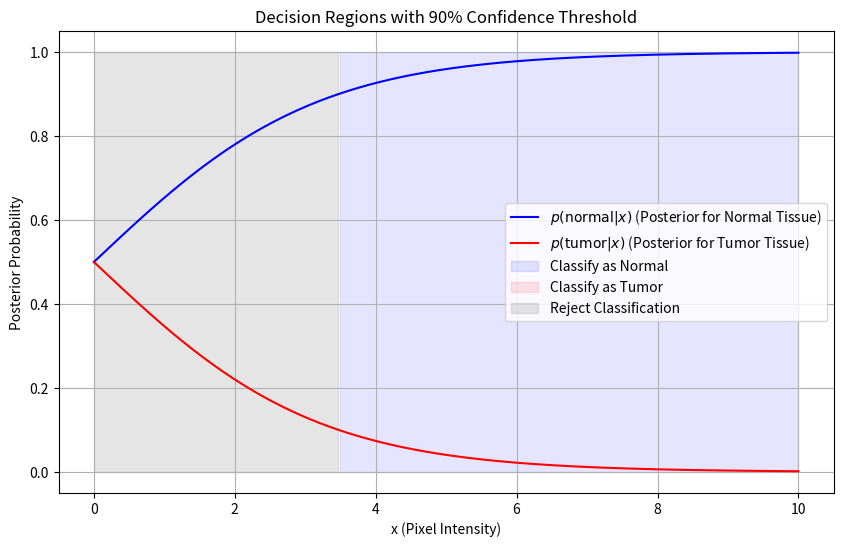

The script that saved this image:
import numpy as np
import matplotlib.pyplot as plt

beta_n = np.e
beta_t = 1 
x = np.linspace(0, 10, 500)
p_normal = (1 / beta_n) * np.exp(-x / beta_n)
p_tumor = (1 / beta_t) * np.exp(-x / beta_t)
# 1a
# plt.figure(figsize=(10, 6))
# plt.plot(x, p_normal, label=r'$p(x|\text{normal})$', color='blue')
# plt.plot(x, p_tumor, label=r'$p(x|\text{tumor})$', color='red')
# plt.xlabel('x (Pixel Intensity)')
# plt.ylabel('Probability Density')
# plt.title('Probability Density Functions for Normal and Tumor Tissue')
# plt.legend()
# plt.grid(True)
# plt.show()

# 1b
decision_boundary_equal_prior = (beta_n * beta_t / (beta_n - beta_t)) * np.log(beta_n / beta_t)

# plt.figure(figsize=(10, 6))
# plt.plot(x, p_normal, label=r'$p(x|\text{normal})$', color='blue')
# plt.plot(x, p_tumor, label=r'$p(x|\text{tumor})$', color='red')
# plt.axvline(x=decision_boundary_equal_prior, color='green', linestyle='--', label='Decision Boundary (Equal Priors)')
# plt.xlabel('x (Pixel Intensity)')
# plt.ylabel('Probability Density')
# plt.title('Decision Boundary with Equal Priors')
# plt.legend()
# plt.grid(True)
# plt.show()

# 1c
# prior_ratio = np.exp(0.5)  # Approximate prior ratio
# decision_boundary_different_prior = (beta_n * beta_t / (beta_n - beta_t)) * np.log(beta_n * prior_ratio / beta_t)

# # Plotting with adjusted decision boundary
# plt.figure(figsize=(10, 6))
# plt.plot(x, p_normal, label=r'$p(x|\text{normal})$', color='blue')
# plt.plot(x, p_tumor, label=r'$p(x|\text{tumor})$', color='red')
# plt.axvline(x=decision_boundary_equal_prior, color='green', linestyle='--', label='Decision Boundary (Equal Priors)')
# plt.axvline(x=decision_boundary_different_prior, color='black', linestyle='--', label='Decision Boundary (Adjusted Priors)')
# plt.xlabel('x (Pixel Intensity)')
# plt.ylabel('Probability Density')
# plt.title('Decision Boundary with Adjusted Priors')
# plt.legend()
# plt.grid(True)
# plt.show()

# 1d
prior_tumor = 1
prior_normal = np.e * prior_tumor

# Calculate the posterior probabilities
posterior_normal = (p_normal * prior_normal) / (p_normal * prior_normal + p_tumor * prior_tumor)
posterior_tumor = (p_tumor * prior_tumor) / (p_normal * prior_normal + p_tumor * prior_tumor)

# print(posterior_normal)
# print(posterior_tumor)

# # Plotting
# plt.figure(figsize=(10, 6))
# plt.plot(x, posterior_normal, label=r'$p(\text{normal}|x)$ (Posterior for Normal Tissue)', color='blue')
# plt.plot(x, posterior_tumor, label=r'$p(\text{tumor}|x)$ (Posterior for Tumor Tissue)', color='red')
# plt.xlabel('x (Pixel Intensity)')
# plt.ylabel('Posterior Probability')
# plt.title('Posterior Probabilities for Normal and Tumor Tissue')
# plt.legend()
# plt.grid(True)
# plt.show()

# 1e
threshold = 0.9

# Determine the decision regions based on the posterior probabilities and threshold
normal_region = posterior_normal >= threshold
tumor_region = posterior_tumor >= threshold
reject_region = ~(normal_region | tumor_region)  # Where neither reaches 90%

# Plotting
plt.figure(figsize=(10, 6))
plt.plot(x, posterior_normal, label=r'$p(\text{normal}|x)$ (Posterior for Normal Tissue)', color='blue')
plt.plot(x, posterior_tumor, label=r'$p(\text{tumor}|x)$ (Posterior for Tumor Tissue)', color='red')

# Highlight the decision regions
plt.fill_between(x, 0, 1, where=normal_region, color='blue', alpha=0.1, label='Classify as Normal')
plt.fill_between(x, 0, 1, where=tumor_region, color='red', alpha=0.1, label='Classify as Tumor')
plt.fill_between(x, 0, 1, where=reject_region, color='gray', alpha=0.2, label='Reject Classification')

plt.xlabel('x (Pixel Intensity)')
plt.ylabel('Posterior Probability')
plt.title('Decision Regions with 90% Confidence Threshold')
plt.legend()
plt.grid(True)
plt.show()